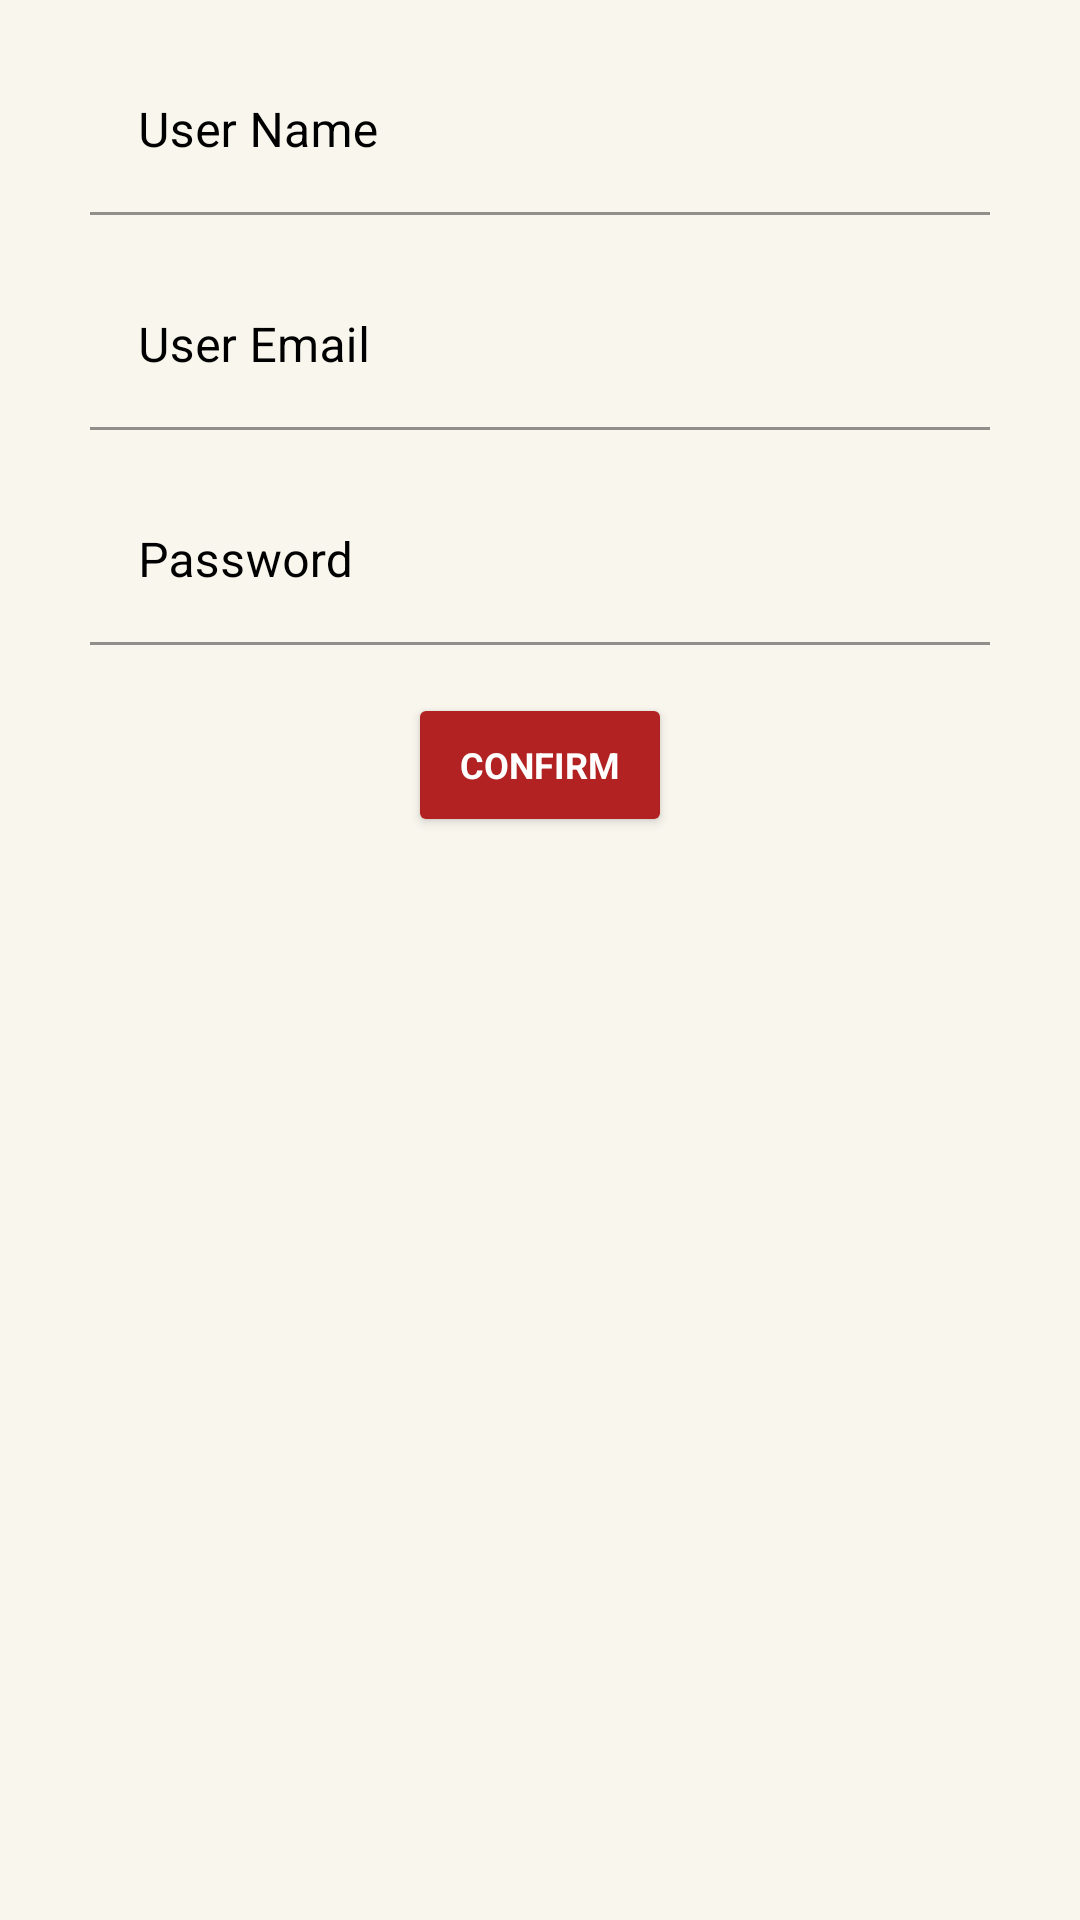

Android layout source for this screen:
<!-- AndroidManifest.xml: application theme Theme.CropDeal -->
<!-- res/layout/admin_add_user_dialog.xml -->
<?xml version="1.0" encoding="utf-8"?>
<androidx.constraintlayout.widget.ConstraintLayout xmlns:android="http://schemas.android.com/apk/res/android"
    xmlns:app="http://schemas.android.com/apk/res-auto"
    xmlns:tools="http://schemas.android.com/tools"
    android:layout_width="match_parent"
    android:layout_height="wrap_content"
    android:background="@color/textInputLayout"
    android:paddingBottom="5dp">

    <Button
        android:id="@+id/admin_add_user_dialog_Btn"
        style="@style/negative_button"
        android:layout_width="wrap_content"
        android:layout_height="wrap_content"
        android:layout_marginTop="16dp"
        android:text="@string/confirm"
        app:cornerRadius="10dp"
        app:layout_constraintEnd_toEndOf="parent"
        app:layout_constraintHorizontal_bias="0.5"
        app:layout_constraintStart_toStartOf="parent"
        app:layout_constraintTop_toBottomOf="@+id/admin_add_user_dialog_password_TV" />

    <com.google.android.material.textfield.TextInputLayout
        android:id="@+id/admin_add_user_dialog_email_TV"
        android:layout_width="300dp"
        android:layout_height="wrap_content"
        android:layout_marginTop="16dp"
        android:textColorHint="@color/black"
        app:layout_constraintEnd_toEndOf="parent"
        app:layout_constraintHorizontal_bias="0.5"
        app:layout_constraintStart_toStartOf="parent"
        app:layout_constraintTop_toBottomOf="@+id/admin_add_user_dialog_name_TV"
        tools:ignore="TouchTargetSizeCheck">

        <com.google.android.material.textfield.TextInputEditText
            android:layout_width="match_parent"
            android:layout_height="wrap_content"
            android:backgroundTint="@color/textInputLayout"
            android:drawableEnd="@drawable/pencil"
            android:hint="@string/user_email"
            android:inputType="textEmailAddress"
            android:textColor="@color/black"
            android:textSize="16sp" />
    </com.google.android.material.textfield.TextInputLayout>

    <com.google.android.material.textfield.TextInputLayout
        android:id="@+id/admin_add_user_dialog_password_TV"
        android:layout_width="300dp"
        android:layout_height="wrap_content"
        android:layout_marginTop="16dp"
        android:textColorHint="@color/black"
        app:layout_constraintEnd_toEndOf="parent"
        app:layout_constraintHorizontal_bias="0.5"
        app:layout_constraintStart_toStartOf="parent"
        app:layout_constraintTop_toBottomOf="@+id/admin_add_user_dialog_email_TV"
        tools:ignore="TouchTargetSizeCheck">

        <com.google.android.material.textfield.TextInputEditText
            android:layout_width="match_parent"
            android:layout_height="wrap_content"
            android:backgroundTint="@color/textInputLayout"
            android:drawableEnd="@drawable/pencil"
            android:hint="@string/password"
            android:inputType="textPassword"
            android:textColor="@color/black"
            android:textSize="16sp" />
    </com.google.android.material.textfield.TextInputLayout>

    <com.google.android.material.textfield.TextInputLayout
        android:id="@+id/admin_add_user_dialog_name_TV"
        android:layout_width="300dp"
        android:layout_height="wrap_content"
        android:layout_marginTop="16dp"
        android:textColorHint="@color/black"
        app:layout_constraintEnd_toEndOf="parent"
        app:layout_constraintHorizontal_bias="0.5"
        app:layout_constraintStart_toStartOf="parent"
        app:layout_constraintTop_toTopOf="parent"
        tools:ignore="TouchTargetSizeCheck">

        <com.google.android.material.textfield.TextInputEditText
            android:layout_width="match_parent"
            android:layout_height="wrap_content"
            android:backgroundTint="@color/textInputLayout"
            android:drawableEnd="@drawable/pencil"
            android:hint="@string/user_name"
            android:textColor="@color/black"
            android:textSize="16sp" />
    </com.google.android.material.textfield.TextInputLayout>
</androidx.constraintlayout.widget.ConstraintLayout>
<!-- resources referenced by this layout -->
<resources>
  <color name="black">#FF000000</color>
  <color name="textInputLayout">#f9f6ee</color>
  <string name="confirm">confirm</string>
  <string name="password">Password</string>
  <string name="user_email">User Email</string>
  <string name="user_name">User Name</string>
  <style name="negative_button" parent="TextAppearance.AppCompat.Widget.Button">
          <item name="android:textColor">#ffffff</item>
          <item name="android:textStyle">bold</item>
          <item name="android:textSize">12sp</item>
          <item name="android:fontFamily">sans-serif</item>
          <item name="android:layout_width">wrap_content</item>
          <item name="android:layout_height">wrap_content</item>
          <item name="android:backgroundTint">#B22222</item>
      </style>
  <style name="Theme.CropDeal" parent="Theme.MaterialComponents.DayNight.DarkActionBar">
          
          <item name="colorPrimary">#533cf3</item>
          <item name="colorPrimaryVariant">@color/purple_700</item>
          <item name="colorOnPrimary">@color/white</item>
          
          <item name="colorSecondary">@color/teal_200</item>
          <item name="colorSecondaryVariant">@color/teal_700</item>
          <item name="colorOnSecondary">@color/black</item>
          
          <item name="android:statusBarColor" tools:targetApi="l">#533cf3</item>
          
          <item name="android:forceDarkAllowed" tools:targetApi="q">false</item>
      </style>
  <color name="purple_700">#FF3700B3</color>
  <color name="white">#FFFFFFFF</color>
  <color name="teal_200">#FF03DAC5</color>
  <color name="teal_700">#FF018786</color>
</resources>
